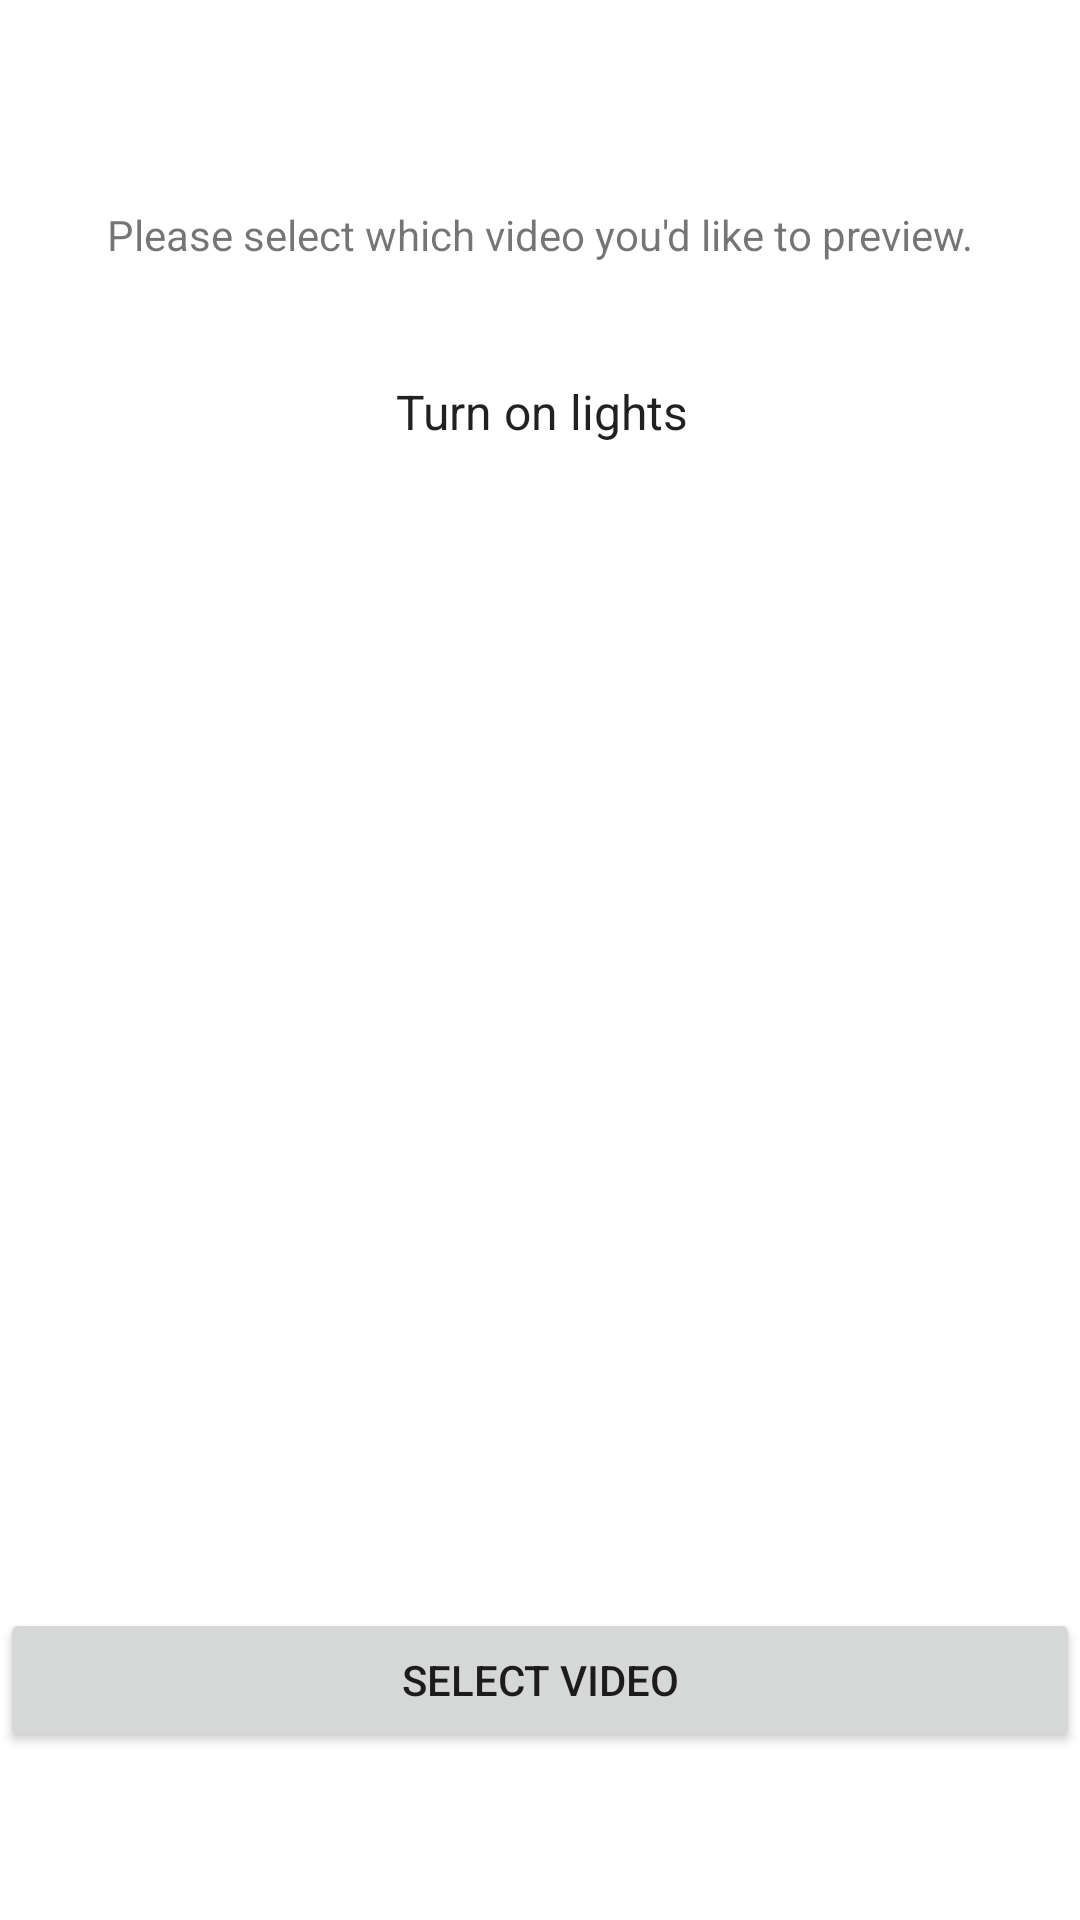

Write the Android layout XML for this screen, with the resource values it uses.
<!-- AndroidManifest.xml: application theme Theme.SmartHomeApplication -->
<!-- res/layout/activity_main.xml -->
<?xml version="1.0" encoding="utf-8"?>
<androidx.constraintlayout.widget.ConstraintLayout xmlns:android="http://schemas.android.com/apk/res/android"
    xmlns:app="http://schemas.android.com/apk/res-auto"
    xmlns:tools="http://schemas.android.com/tools"
    android:layout_width="match_parent"
    android:layout_height="match_parent"
    tools:context=".MainActivity">

    <Button
        android:id="@+id/confirm_selection_button"
        android:layout_width="0dp"
        android:layout_height="wrap_content"
        android:layout_marginBottom="56dp"
        android:text="@string/select_video"
        android:onClick="selectButtonOnClick"
        app:layout_constraintBottom_toBottomOf="parent"
        app:layout_constraintEnd_toEndOf="parent"
        app:layout_constraintHorizontal_bias="0.0"
        app:layout_constraintStart_toStartOf="parent" />

    <Spinner
        android:id="@+id/video_spinner"
        android:layout_width="550dp"
        android:layout_height="30dp"
        android:layout_marginStart="16dp"
        android:layout_marginEnd="16dp"
        android:entries="@array/videos_array"
        android:paddingHorizontal="16dp"
        android:spinnerMode="dropdown"
        android:textAlignment="center"
        android:visibility="visible"
        app:layout_constraintBottom_toTopOf="@+id/confirm_selection_button"
        app:layout_constraintEnd_toEndOf="parent"
        app:layout_constraintStart_toStartOf="parent"
        app:layout_constraintTop_toTopOf="parent"
        app:layout_constraintVertical_bias="0.242"
        tools:visibility="visible" />

    <TextView
        android:id="@+id/prompt"
        android:layout_width="wrap_content"
        android:layout_height="wrap_content"
        android:text="@string/please_select_which_video_you_d_like_to_preview"
        app:layout_constraintBottom_toTopOf="@+id/video_spinner"
        app:layout_constraintEnd_toEndOf="parent"
        app:layout_constraintHorizontal_bias="0.501"
        app:layout_constraintStart_toStartOf="parent"
        app:layout_constraintTop_toTopOf="parent"
        app:layout_constraintVertical_bias="0.666" />

</androidx.constraintlayout.widget.ConstraintLayout>
<!-- resources referenced by this layout -->
<resources>
  <string-array name="videos_array">
          <item>Turn on lights</item>
          <item>Turn off lights</item>
          <item>Turn on fan</item>
          <item>Turn off fan</item>
          <item>Increase fan speed</item>
          <item>Decrease fan speed</item>
          <item>Set Thermostat to specified temperature</item>
          <item>0</item>
          <item>1</item>
          <item>2</item>
          <item>3</item>
          <item>4</item>
          <item>5</item>
          <item>6</item>
          <item>7</item>
          <item>8</item>
          <item>9</item>
      </string-array>
  <string name="please_select_which_video_you_d_like_to_preview">Please select which video you\'d like to preview.</string>
  <string name="select_video">Select Video</string>
  <style name="Theme.SmartHomeApplication" parent="Theme.MaterialComponents.DayNight.DarkActionBar">
          
          <item name="colorPrimary">@color/purple_500</item>
          <item name="colorPrimaryVariant">@color/purple_700</item>
          <item name="colorOnPrimary">@color/white</item>
          
          <item name="colorSecondary">@color/teal_200</item>
          <item name="colorSecondaryVariant">@color/teal_700</item>
          <item name="colorOnSecondary">@color/black</item>
          
          <item name="android:statusBarColor" tools:targetApi="l">?attr/colorPrimaryVariant</item>
          
      </style>
  <!-- not gathered from this repository: default colours our renderer supplied (Android Studio template values) -->
  <color name="purple_500">#FF6200EE</color>
  <color name="purple_700">#FF3700B3</color>
  <color name="teal_200">#FF03DAC5</color>
  <color name="teal_700">#FF018786</color>
  <color name="black">#FF000000</color>
  <color name="white">#FFFFFFFF</color>
</resources>
